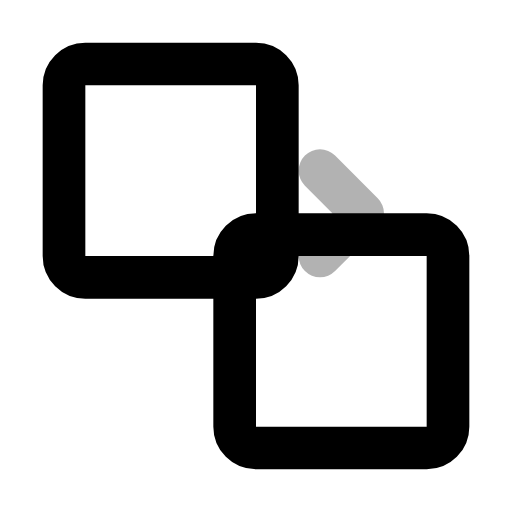
t = 0.00 s
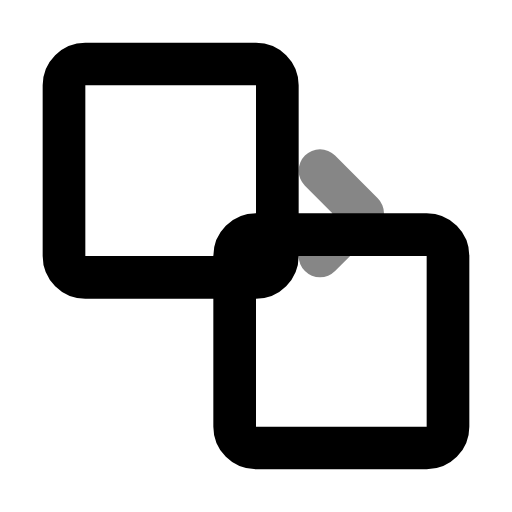
t = 0.25 s
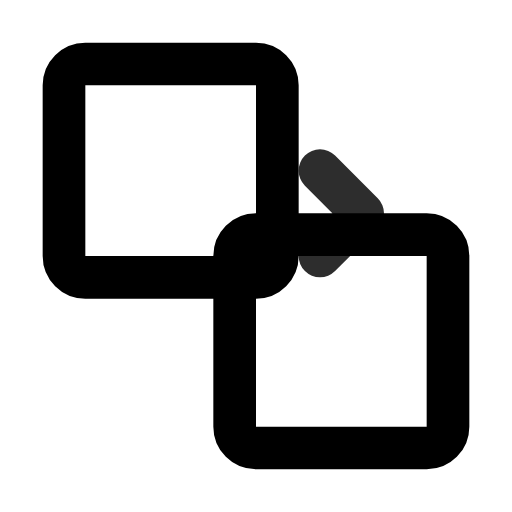
t = 0.75 s
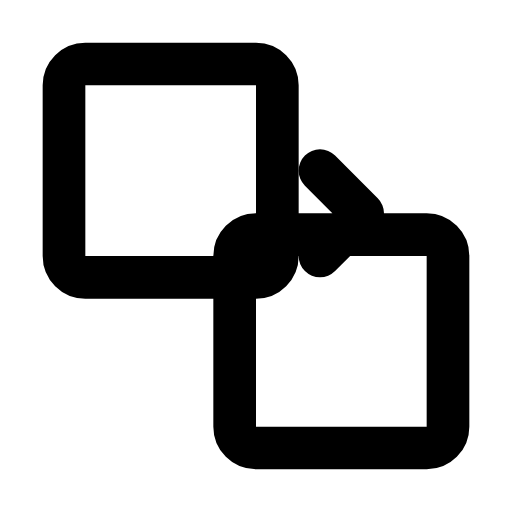
t = 1.00 s
t = 1.25 s: frame unchanged from t = 0.75 s, image omitted
t = 1.75 s: frame unchanged from t = 0.25 s, image omitted

The animated SVG that drew these frames (rendered in a browser with its animation timeline set to each time). Animation: 1 SMIL element (animate=1); one cycle of 2.00 s, repeats indefinitely.

<svg xmlns="http://www.w3.org/2000/svg" viewBox="0 0 24 24" width="24" height="24">
  <g fill="none" stroke="currentColor" stroke-width="2" stroke-linecap="round" stroke-linejoin="round">
    <!-- Image frames -->
    <rect x="3" y="3" width="10" height="10" rx="1"/>
    <rect x="11" y="11" width="10" height="10" rx="1"/>
    <!-- Comparison arrow -->
    <g>
      <path d="M15 8l2 2-2 2" opacity="0.5">
        <animate attributeName="opacity" values="0.3;1;0.3" dur="2s" repeatCount="indefinite" />
      </path>
    </g>
  </g>
</svg>
